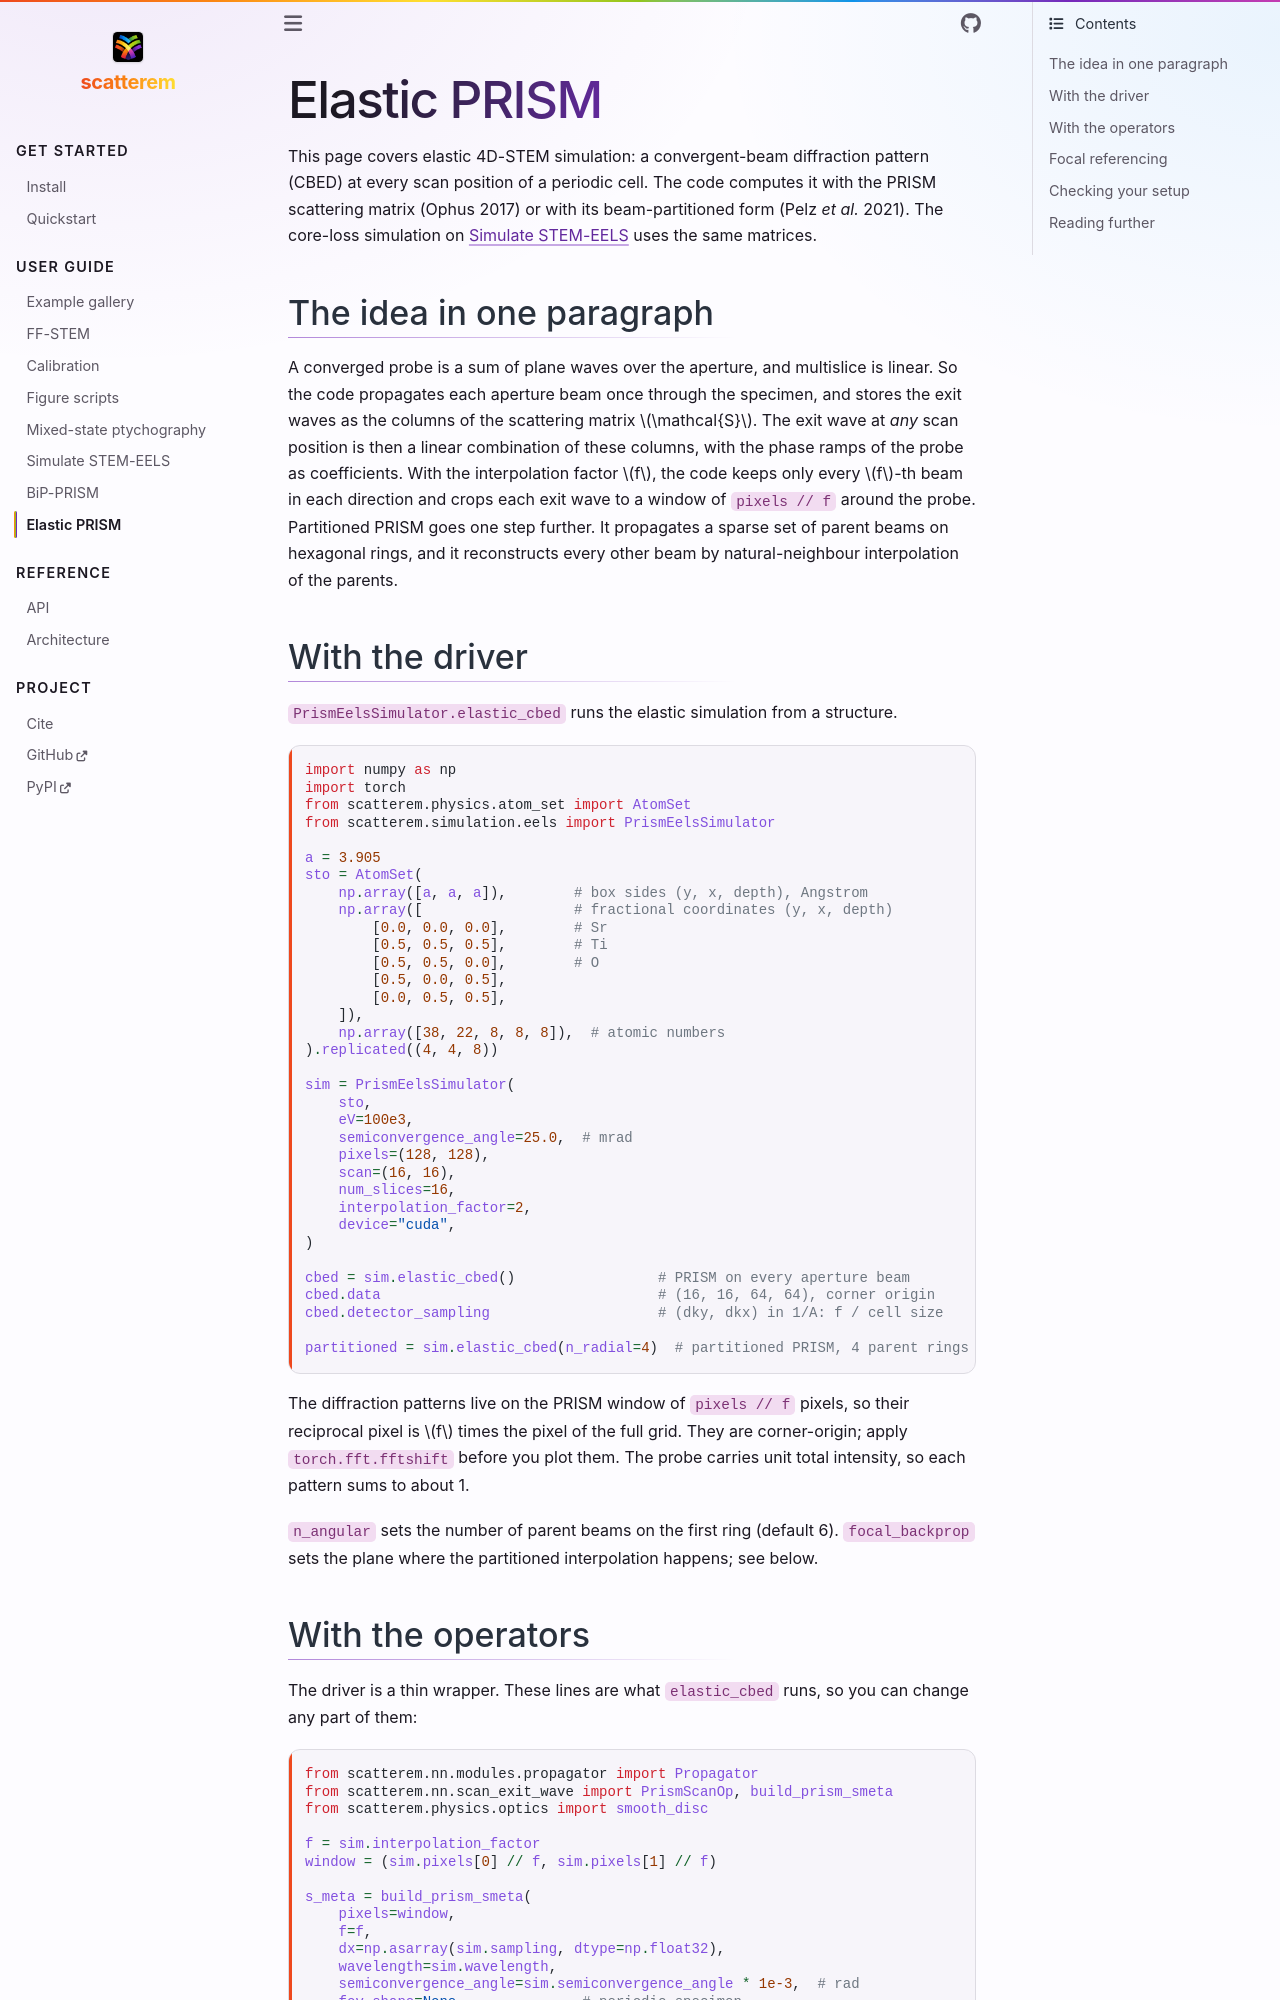

repository: scatterem/scatterem · page: docs/prism.html · generator: sphinx

# Elastic PRISM

This page covers elastic 4D-STEM simulation: a convergent-beam diffraction
pattern (CBED) at every scan position of a periodic cell. The code computes it
with the PRISM scattering matrix (Ophus 2017) or with its beam-partitioned form
(Pelz *et al.* 2021). The core-loss simulation on [Simulate STEM-EELS](eels.md)
uses the same matrices.

## The idea in one paragraph

A converged probe is a sum of plane waves over the aperture, and multislice is
linear. So the code propagates each aperture beam once through the specimen, and
stores the exit waves as the columns of the scattering matrix $\mathcal{S}$. The
exit wave at *any* scan position is then a linear combination of these columns,
with the phase ramps of the probe as coefficients. With the interpolation factor
$f$, the code keeps only every $f$-th beam in each direction and crops each exit
wave to a window of `pixels // f` around the probe. Partitioned PRISM goes one
step further. It propagates a sparse set of parent beams on hexagonal rings, and
it reconstructs every other beam by natural-neighbour interpolation of the
parents.

## With the driver

`PrismEelsSimulator.elastic_cbed` runs the elastic simulation from a structure.

```python
import numpy as np
import torch
from scatterem.physics.atom_set import AtomSet
from scatterem.simulation.eels import PrismEelsSimulator

a = 3.905
sto = AtomSet(
    np.array([a, a, a]),        # box sides (y, x, depth), Angstrom
    np.array([                  # fractional coordinates (y, x, depth)
        [0.0, 0.0, 0.0],        # Sr
        [0.5, 0.5, 0.5],        # Ti
        [0.5, 0.5, 0.0],        # O
        [0.5, 0.0, 0.5],
        [0.0, 0.5, 0.5],
    ]),
    np.array([38, 22, 8, 8, 8]),  # atomic numbers
).replicated((4, 4, 8))

sim = PrismEelsSimulator(
    sto,
    eV=100e3,
    semiconvergence_angle=25.0,  # mrad
    pixels=(128, 128),
    scan=(16, 16),
    num_slices=16,
    interpolation_factor=2,
    device="cuda",
)

cbed = sim.elastic_cbed()                 # PRISM on every aperture beam
cbed.data                                 # (16, 16, 64, 64), corner origin
cbed.detector_sampling                    # (dky, dkx) in 1/A: f / cell size

partitioned = sim.elastic_cbed(n_radial=4)  # partitioned PRISM, 4 parent rings
```

The diffraction patterns live on the PRISM window of `pixels // f` pixels, so
their reciprocal pixel is $f$ times the pixel of the full grid. They are
corner-origin; apply `torch.fft.fftshift` before you plot them. The probe
carries unit total intensity, so each pattern sums to about 1.

`n_angular` sets the number of parent beams on the first ring (default 6).
`focal_backprop` sets the plane where the partitioned interpolation happens;
see below.
